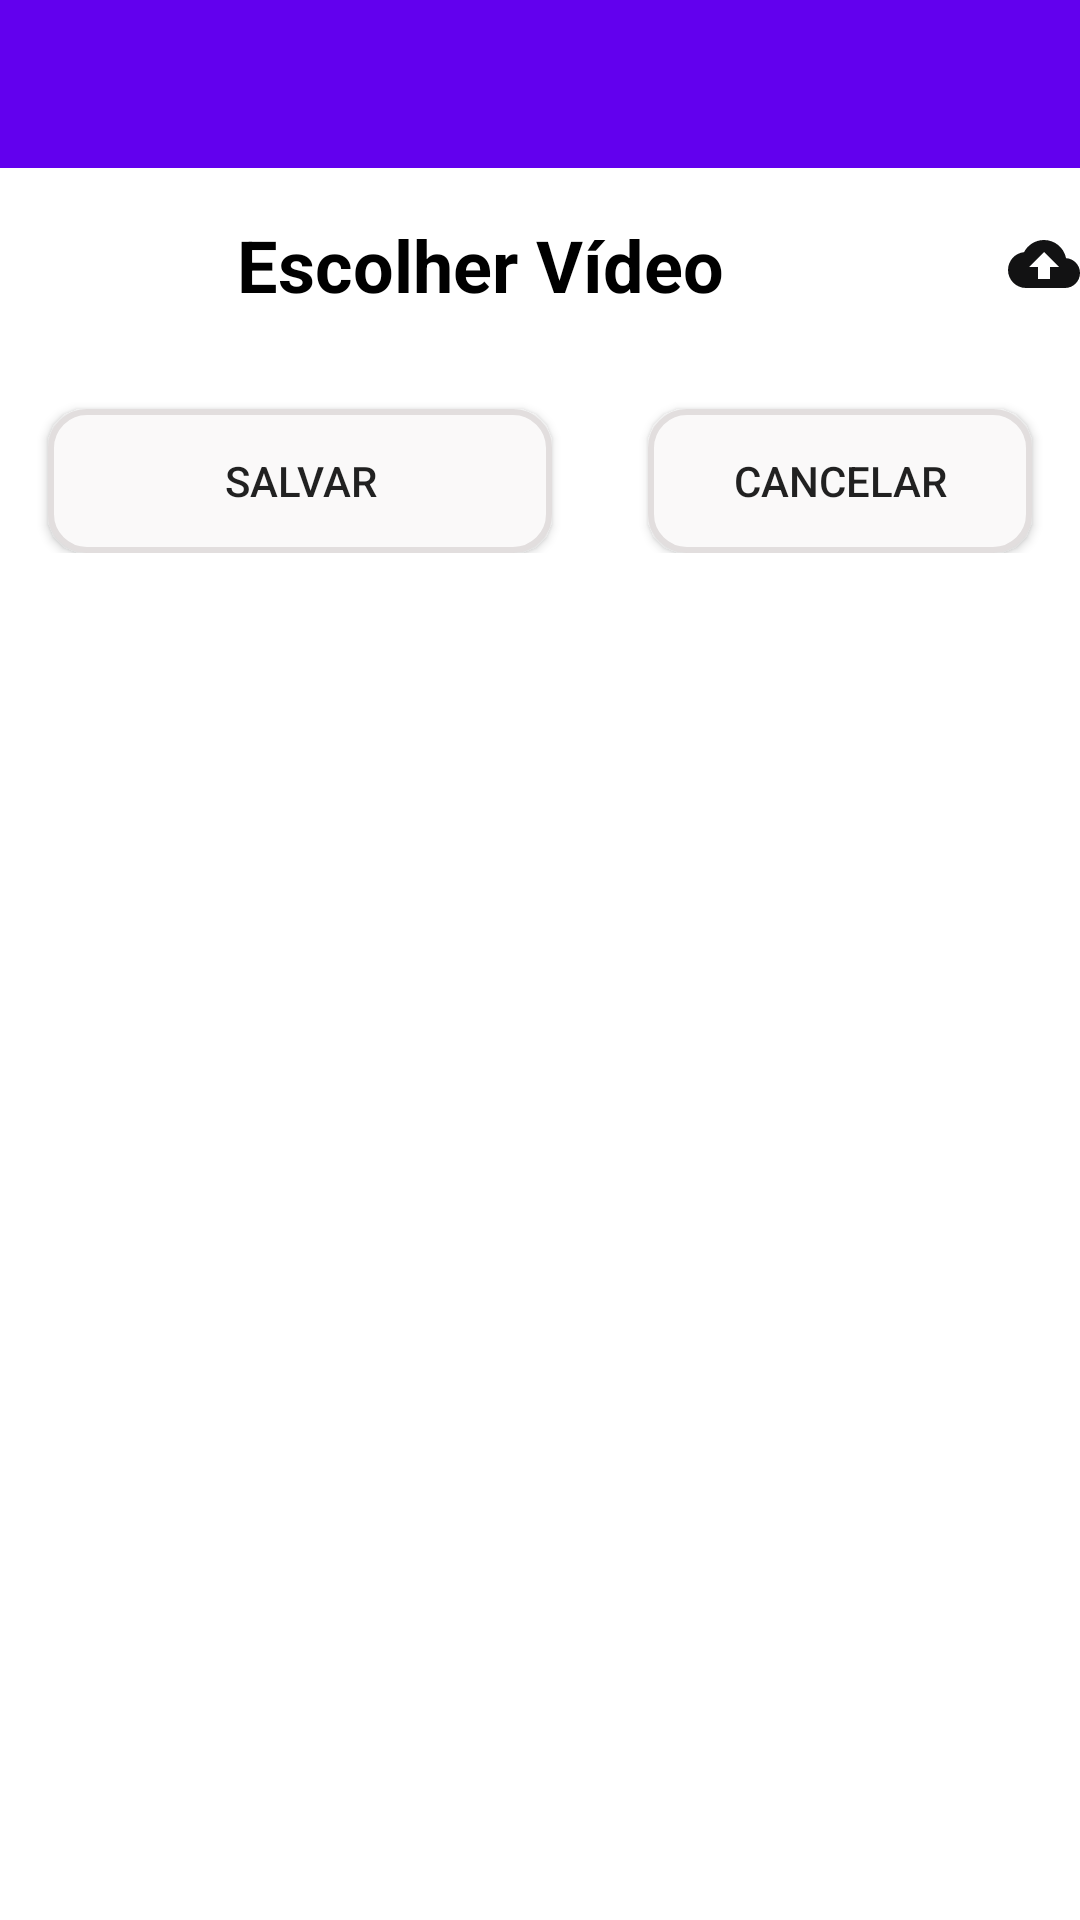

Produce the Android XML layout that renders to this screen, including the resource entries it uses.
<!-- AndroidManifest.xml: application theme Theme.JuntosContraDengue.NoActionBar -->
<!-- res/layout/activity_substituir_video_inicial.xml -->
<?xml version="1.0" encoding="utf-8"?>
<androidx.constraintlayout.widget.ConstraintLayout xmlns:android="http://schemas.android.com/apk/res/android"
    xmlns:app="http://schemas.android.com/apk/res-auto"
    xmlns:tools="http://schemas.android.com/tools"
    android:id="@+id/main"
    android:layout_width="match_parent"
    android:layout_height="match_parent"
    tools:context=".SubstituirVideoInicialActivity"
    android:fitsSystemWindows="true">

    <androidx.appcompat.widget.Toolbar
        android:id="@+id/tbSubstituirVideoInicial"
        android:layout_width="match_parent"
        android:layout_height="wrap_content"
        android:background="?attr/colorPrimary"
        android:minHeight="?attr/actionBarSize"
        android:theme="?attr/actionBarTheme"
        app:layout_constraintEnd_toEndOf="parent"
        app:layout_constraintStart_toStartOf="parent"
        app:layout_constraintTop_toTopOf="parent" />

    <TextView
        android:id="@+id/ltEscolherVideo"
        android:layout_width="match_parent"
        android:layout_height="wrap_content"
        android:layout_marginTop="16dp"
        android:gravity="center"
        android:text="@string/escolher_video"
        android:textColor="@color/black"
        android:textSize="24sp"
        android:textStyle="bold"
        android:clickable="true"
        android:focusable="true"
        android:background="?attr/selectableItemBackground"
        android:drawablePadding="16dp"
        app:drawableEndCompat="@drawable/cloud_upload"
        app:layout_constraintTop_toBottomOf="@id/tbSubstituirVideoInicial" />


    <VideoView
        android:id="@+id/vvEscolherVideo"
        android:layout_width="match_parent"
        android:layout_height="400dp"
        android:layout_marginStart="8dp"
        android:layout_marginTop="16dp"
        android:layout_marginEnd="8dp"
        android:visibility="gone"
        app:layout_constraintEnd_toEndOf="parent"
        app:layout_constraintStart_toStartOf="parent"
        app:layout_constraintTop_toBottomOf="@+id/ltEscolherVideo">
    </VideoView>

    <ScrollView
        android:layout_width="match_parent"
        android:layout_height="wrap_content"
        app:layout_constraintTop_toBottomOf="@+id/vvEscolherVideo">

        <LinearLayout
            android:layout_width="match_parent"
            android:layout_height="wrap_content"
            android:orientation="horizontal">
    <Button
        android:id="@+id/btnSalvarVideo"
        android:layout_width="wrap_content"
        android:layout_height="wrap_content"
        android:layout_marginStart="16dp"
        android:layout_marginTop="32dp"
        android:layout_marginEnd="16dp"
        android:layout_weight="2"
        android:text="@string/salvar"
        android:background="@drawable/border_rounded_gray"
        app:layout_constraintEnd_toEndOf="parent"
        app:layout_constraintStart_toStartOf="parent">
    </Button>

    <Button
        android:id="@+id/btnCancelSalvarVideo"
        android:layout_width="wrap_content"
        android:layout_height="wrap_content"
        android:layout_marginStart="16dp"
        android:layout_marginTop="32dp"
        android:layout_marginEnd="16dp"
        android:layout_weight="1"
        android:text="@string/cancelar"
        android:background="@drawable/border_rounded_gray"
        app:layout_constraintEnd_toEndOf="parent"
        app:layout_constraintStart_toStartOf="parent">
    </Button>

            <ProgressBar
                android:id="@+id/progressUpload"
                style="?android:attr/progressBarStyleHorizontal"
                android:layout_width="match_parent"
                android:layout_height="wrap_content"
                android:layout_margin="16dp"
                android:max="100"
                android:visibility="gone"/>

            <TextView
                android:id="@+id/txtProgresso"
                android:layout_width="wrap_content"
                android:layout_height="wrap_content"
                android:text="0%"
                android:textSize="16sp"
                android:visibility="gone"/>

        </LinearLayout>

    </ScrollView>

</androidx.constraintlayout.widget.ConstraintLayout>
<!-- resources referenced by this layout -->
<resources>
  <color name="black">#FF000000</color>
  <!-- drawable border_rounded_gray (drawable) -->
  <selector xmlns:android="http://schemas.android.com/apk/res/android">
      <item>
          <shape android:shape="rectangle">
              <solid android:color="#FAF9F9"/> 
              <corners android:radius="12dp"/> 
              <stroke android:color="#E2DEDE"
                     android:width="2dp"/> 
          </shape>
      </item>
  </selector>
  <!-- drawable cloud_upload (drawable) -->
  <vector xmlns:android="http://schemas.android.com/apk/res/android" android:alpha="0.99" android:height="24dp" android:tint="#0F0F10" android:viewportHeight="24" android:viewportWidth="24" android:width="24dp">
        
      <path android:fillColor="@android:color/white" android:pathData="M19.35,10.04C18.67,6.59 15.64,4 12,4 9.11,4 6.6,5.64 5.35,8.04 2.34,8.36 0,10.91 0,14c0,3.31 2.69,6 6,6h13c2.76,0 5,-2.24 5,-5 0,-2.64 -2.05,-4.78 -4.65,-4.96zM14,13v4h-4v-4H7l5,-5 5,5h-3z"/>
      
  </vector>
  <string name="cancelar">CANCELAR</string>
  <string name="escolher_video">Escolher Vídeo</string>
  <string name="salvar">SALVAR</string>
  <style name="Theme.JuntosContraDengue.NoActionBar">
          <item name="windowActionBar">false</item>
          <item name="windowNoTitle">true</item>
      </style>
</resources>
